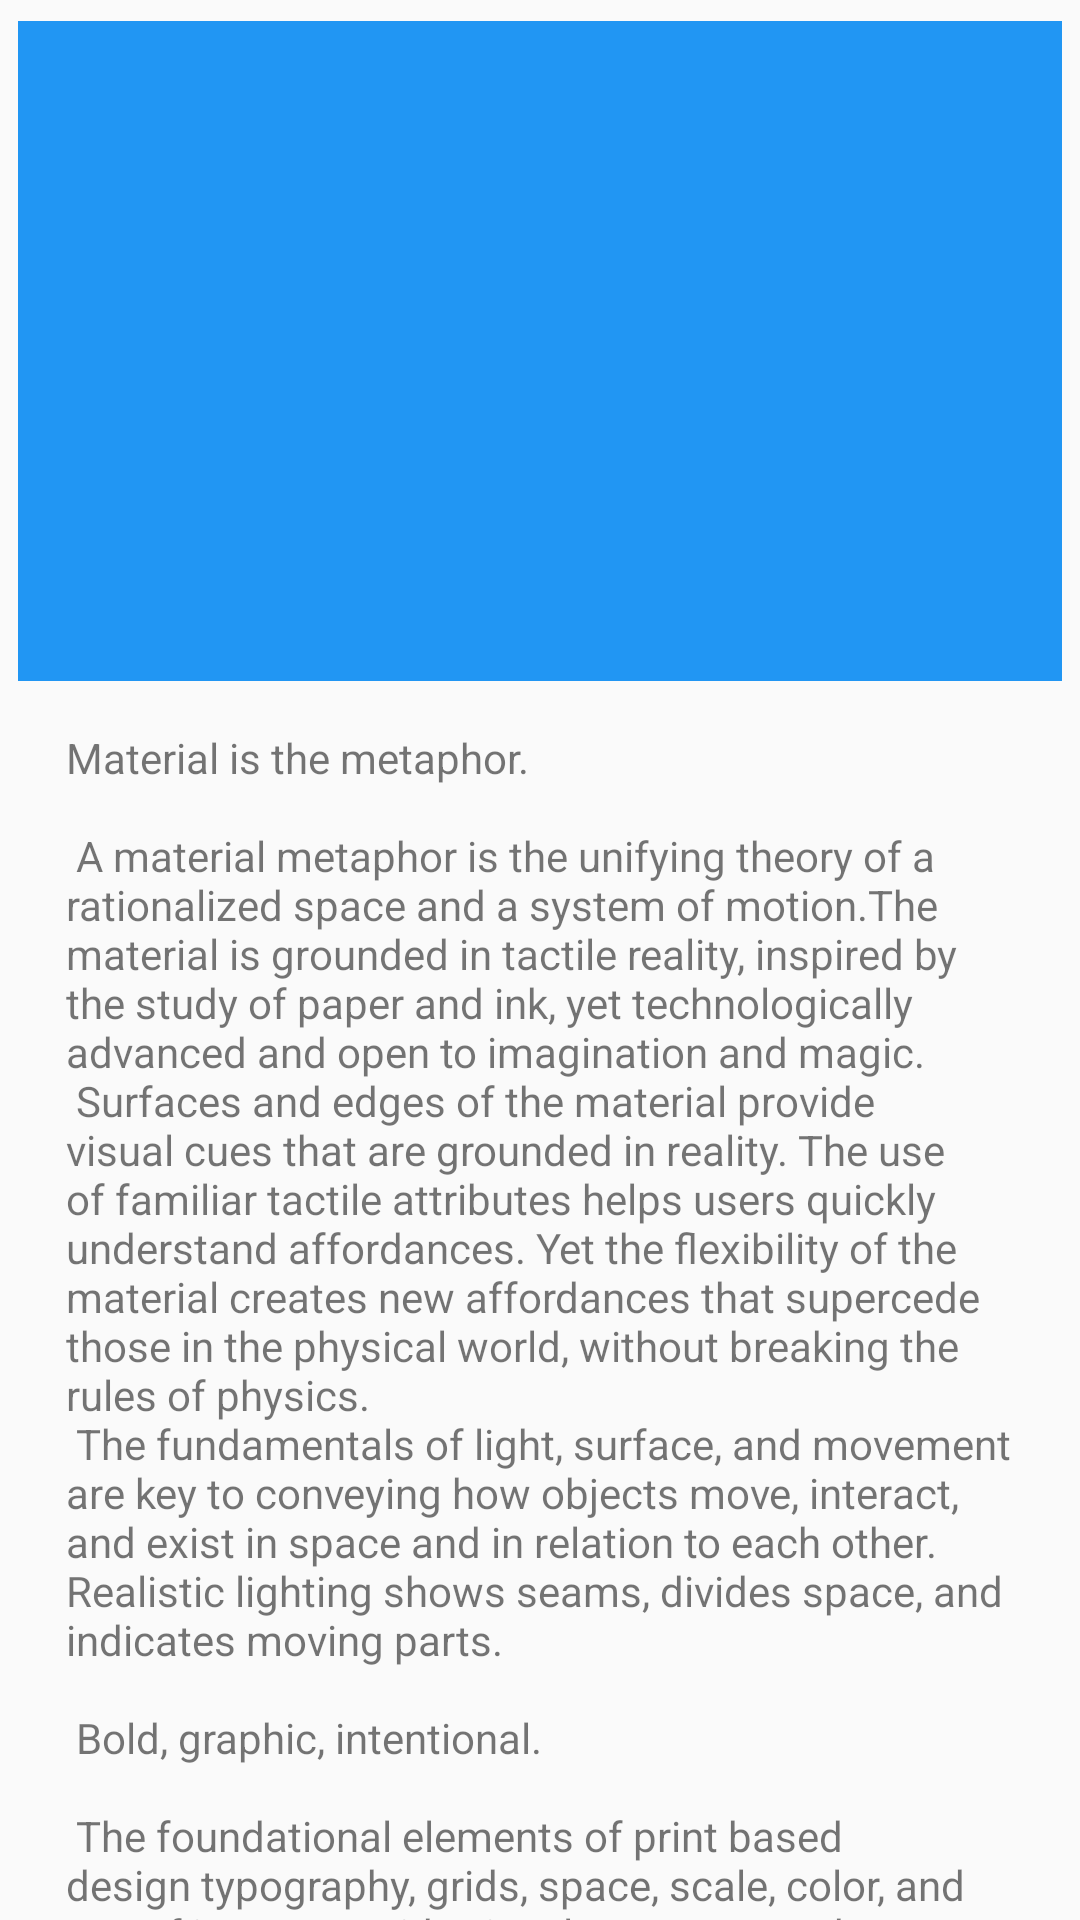

This screen was rendered from an Android layout file. Write that file and the resources it references.
<!-- AndroidManifest.xml: application theme AppTheme.NoActionBar -->
<!-- res/layout/activity_card_view_content.xml -->
<?xml version="1.0" encoding="utf-8"?>
<android.support.design.widget.CoordinatorLayout xmlns:android="http://schemas.android.com/apk/res/android"
    xmlns:app="http://schemas.android.com/apk/res-auto"
    xmlns:tools="http://schemas.android.com/tools"
    android:layout_width="match_parent"
    android:layout_height="match_parent"
    android:paddingLeft="@dimen/normal_margin"
    android:paddingRight="@dimen/normal_margin"
    android:paddingTop="@dimen/normal_margin_top"
    android:fitsSystemWindows="true"
    tools:context=".CardViewContent">

    <android.support.design.widget.AppBarLayout
        android:id="@+id/app_bar"
        android:layout_width="match_parent"
        android:layout_height="220dp"
        android:fitsSystemWindows="true"
        android:theme="@style/AppTheme.AppBarOverlay">

        <android.support.design.widget.CollapsingToolbarLayout
            android:id="@+id/toolbar_layout"
            android:layout_width="match_parent"
            android:layout_height="match_parent"
            android:fitsSystemWindows="true"
            app:contentScrim="?attr/colorPrimary"
            app:layout_scrollFlags="scroll|exitUntilCollapsed">

    
            <android.support.v7.widget.Toolbar
                android:id="@+id/toolbar"
                android:layout_width="match_parent"
                android:layout_height="?attr/actionBarSize"
                app:layout_collapseMode="pin"
                app:popupTheme="@style/AppTheme.PopupOverlay" />

        </android.support.design.widget.CollapsingToolbarLayout>
    </android.support.design.widget.AppBarLayout>

    <include layout="@layout/content_card_view_content" />

</android.support.design.widget.CoordinatorLayout>
<!-- res/layout/content_card_view_content.xml (included above) -->
<?xml version="1.0" encoding="utf-8"?>
<android.support.v4.widget.NestedScrollView xmlns:android="http://schemas.android.com/apk/res/android"
    xmlns:app="http://schemas.android.com/apk/res-auto"
    xmlns:tools="http://schemas.android.com/tools"
    android:layout_width="match_parent"
    android:layout_height="match_parent"
    app:layout_behavior="@string/appbar_scrolling_view_behavior"
    tools:context=".CardViewContent"
    tools:showIn="@layout/activity_card_view_content">

    <TextView
        android:layout_width="wrap_content"
        android:layout_height="wrap_content"
        android:layout_margin="@dimen/text_margin"
        android:text="@string/large_text" />

</android.support.v4.widget.NestedScrollView>
<!-- resources referenced by this layout -->
<resources>
  <dimen name="normal_margin">6dp</dimen>
  <dimen name="normal_margin_top">7dp</dimen>
  <dimen name="text_margin">16dp</dimen>
</resources>
